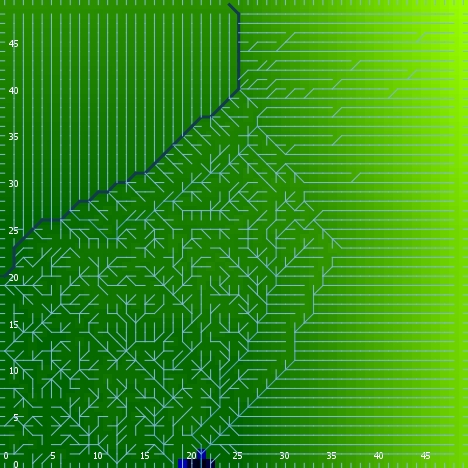

Data behind this chart, as committed beside it:
export-world data (NetLogo 6.0.4)
land.nlogo
01/13/2020 23:38:46:538 +0000
RANDOM STATE
0 0 -1727483681 229 0.31605961402894667 …
GLOBALS
min-pxcor, max-pxcor, min-pycor, max-pycor, perspective, subject, nextIndex, directed-links, ticks, algorithm-style, continentality, display-mode, do-fill-sinks, elevationdistribution, elevationnoise, elevationsmoothstep, featureanglerange, landoceanratio, maxdist, maxelevation, minelevation, numcontinents, numoceans, numranges
0, 49, 0, 49, 0, nobody, 2600, "UNDIRECTED", -1, "C#", 4522, "terrain", true, [0.44504093752467594 0.6194518543715737 …, 0.03256, 1, 28.42, 0.998, 34.65, 2.807, -0.002825, 4, 7, 0
TURTLES
who, color, heading, xcor, ycor, shape, label, label-color, breed, hidden?, size, pen-size, pen-mode, points
0, 25, 269, 47, 21, "default", "", 9.9, {breed flowholders}, true, 1, 1, "up", 
1, 75, 192, 11, 28, "default", "", 9.9, {breed flowholders}, true, 1, 1, "up", 
2, 115, 51, 43, 10, "default", "", 9.9, {breed flowholders}, true, 1, 1, "up", 
3, 115, 131, 42, 8, "default", "", 9.9, {breed flowholders}, true, 1, 1, "up", 
4, 15, 273, 21, 13, "default", "", 9.9, {breed flowholders}, true, 1, 1, "up", 
5, 75, 192, 9, 45, "default", "", 9.9, {breed flowholders}, true, 1, 1, "up", 
6, 15, 271, 18, 35, "default", "", 9.9, {breed flowholders}, true, 1, 1, "up", 
7, 35, 302, 8, 22, "default", "", 9.9, {breed flowholders}, true, 1, 1, "up", 
8, 125, 343, 31, 48, "default", "", 9.9, {breed flowholders}, true, 1, 1, "up", 
9, 105, 313, 22, 25, "default", "", 9.9, {breed flowholders}, true, 1, 1, "up", 
10, 75, 327, 23, 2, "default", "", 9.9, {breed flowholders}, true, 1, 1, "up", 
11, 55, 237, 42, 28, "default", "", 9.9, {breed flowholders}, true, 1, 1, "up", 
12, 35, 284, 6, 14, "default", "", 9.9, {breed flowholders}, true, 1, 1, "up", 
13, 135, 76, 6, 35, "default", "", 9.9, {breed flowholders}, true, 1, 1, "up", 
14, 5, 67, 38, 1, "default", "", 9.9, {breed flowholders}, true, 1, 1, "up", 
15, 35, 0, 26, 33, "default", "", 9.9, {breed flowholders}, true, 1, 1, "up", 
16, 97, 180, 39, 0, "line half", "", 9.9, {breed flowholders}, false, 1, 1, "up", 
17, 35, 114, 47, 9, "default", "", 9.9, {breed flowholders}, true, 1, 1, "up", 
18, 97, 0, 0, 49, "line half", "", 9.9, {breed flowholders}, false, 1, 1, "up", 
19, 15, 349, 27, 36, "default", "", 9.9, {breed flowholders}, true, 1, 1, "up", 
20, 65, 271, 44, 28, "default", "", 9.9, {breed flowholders}, true, 1, 1, "up", 
21, 75, 253, 4, 29, "default", "", 9.9, {breed flowholders}, true, 1, 1, "up", 
22, 5, 129, 13, 32, "default", "", 9.9, {breed flowholders}, true, 1, 1, "up", 
23, 15, 70, 18, 42, "default", "", 9.9, {breed flowholders}, true, 1, 1, "up", 
24, 115, 325, 15, 28, "default", "", 9.9, {breed flowholders}, true, 1, 1, "up", 
25, 35, 323, 2, 20, "default", "", 9.9, {breed flowholders}, true, 1, 1, "up", 
26, 97, 270, 0, 13, "line half", "", 9.9, {breed flowholders}, false, 1, 1, "up", 
27, 5, 32, 37, 36, "default", "", 9.9, {breed flowholders}, true, 1, 1, "up", 
28, 65, 306, 1, 42, "default", "", 9.9, {breed flowholders}, true, 1, 1, "up", 
29, 5, 298, 37, 46, "default", "", 9.9, {breed flowholders}, true, 1, 1, "up", 
30, 65, 275, 14, 21, "default", "", 9.9, {breed flowholders}, true, 1, 1, "up", 
31, 97, 0, 19, 49, "line half", "", 9.9, {breed flowholders}, false, 1, 1, "up", 
32, 125, 318, 2, 16, "default", "", 9.9, {breed flowholders}, true, 1, 1, "up", 
33, 55, 73, 22, 34, "default", "", 9.9, {breed flowholders}, true, 1, 1, "up", 
34, 105, 174, 30, 34, "default", "", 9.9, {breed flowholders}, true, 1, 1, "up", 
35, 85, 76, 13, 16, "default", "", 9.9, {breed flowholders}, true, 1, 1, "up", 
36, 85, 18, 48, 16, "default", "", 9.9, {breed flowholders}, true, 1, 1, "up", 
37, 35, 148, 42, 25, "default", "", 9.9, {breed flowholders}, true, 1, 1, "up", 
38, 75, 270, 33, 47, "default", "", 9.9, {breed flowholders}, true, 1, 1, "up", 
39, 135, 4, 12, 23, "default", "", 9.9, {breed flowholders}, true, 1, 1, "up", 
40, 115, 202, 24, 34, "default", "", 9.9, {breed flowholders}, true, 1, 1, "up", 
41, 85, 140, 10, 37, "default", "", 9.9, {breed flowholders}, true, 1, 1, "up", 
42, 75, 154, 27, 12, "default", "", 9.9, {breed flowholders}, true, 1, 1, "up", 
43, 105, 260, 7, 31, "default", "", 9.9, {breed flowholders}, true, 1, 1, "up", 
44, 25, 66, 37, 3, "default", "", 9.9, {breed flowholders}, true, 1, 1, "up", 
45, 5, 91, 29, 24, "default", "", 9.9, {breed flowholders}, true, 1, 1, "up", 
46, 35, 37, 33, 28, "default", "", 9.9, {breed flowholders}, true, 1, 1, "up", 
47, 125, 212, 10, 4, "default", "", 9.9, {breed flowholders}, true, 1, 1, "up", 
48, 105, 24, 29, 34, "default", "", 9.9, {breed flowholders}, true, 1, 1, "up", 
49, 95, 101, 44, 27, "default", "", 9.9, {breed flowholders}, true, 1, 1, "up", 
50, 115, 233, 17, 25, "default", "", 9.9, {breed flowholders}, true, 1, 1, "up", 
... 7,517 more rows
